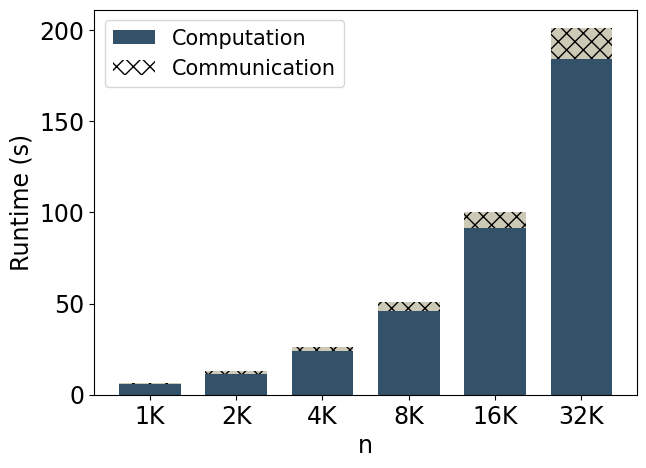

The matplotlib source for this figure: (Note: this script raises an exception after producing the figure.)
import matplotlib.pyplot as plt
import matplotlib
import pandas as pd

font = {'family': 'Bitstream Vera Sans',
        'size': 15}

plt.rc('font', **font)

raw_data = {'#rows': ['1K', '2K', '4K', '8K', '16K', '32K'],
            'communication': [0.561,
                              1.815,
                              2.56,
                              4.783,
                              8.71,
                              17.23],
            'total': [6.5,
                      13.1,
                      26.3,
                      50.8,
                      100,
                      201],
            'empty': [0,
                      0,
                      0,
                      0,
                      0,
                      0],
            }

df = pd.DataFrame(raw_data, raw_data['#rows'])

# Create the general plot and the "subplots" i.e. the bars
f, ax = plt.subplots(1, figsize=(7, 5))

# Set the bar width
bar_width = 0.5

# Positions of the left bar-boundaries
bar = [1, 1.7, 2.4, 3.1, 3.8, 4.5]

# Positions of the x-axis ticks (center of the bars as bar labels)
tick_pos = [pos for pos in bar]

#label="n = 200*$N$"
ax.bar(bar, df['total']-df['communication'], width=bar_width, alpha=0.8, color='#002642', label="Computation")

ax.bar(bar, df['empty'], width=bar_width, label="Communication", hatch="xx", alpha=0.8, color='white')

ax.bar(bar, df['communication'], width=bar_width, alpha=0.8, hatch="xx", color='#C0BDA5', bottom=df['total']-df['communication'])

# Set the x ticks with names
plt.xticks(tick_pos, df['#rows'])

plt.legend(loc='upper left')

# Set the label and legends
ax.set_ylabel("Runtime (s)", fontsize=17)
ax.set_xlabel("n", fontsize=17)

#ax.get_yaxis().set_major_formatter(matplotlib.ticker.ScalarFormatter())
#ax.set_yscale('log')
#ax.set_yticks([5, 50, 200, 500, 1000, 5000])
#ax.get_yaxis().set_major_formatter(matplotlib.ticker.ScalarFormatter())

ax.tick_params(axis='x', labelsize=17)
ax.tick_params(axis='y', labelsize=17)

ax.text(bar[0]-0.13, df['total'][0]+3, df['total'][0], fontsize=14, weight='bold', color='black')
ax.text(bar[1]-0.19, df['total'][1]+3, df['total'][1], fontsize=14, weight='bold', color='black')
ax.text(bar[2]-0.19, df['total'][2]+3, df['total'][2], fontsize=14, weight='bold', color='black')
ax.text(bar[3]-0.19, df['total'][3]+3, df['total'][3], fontsize=14, weight='bold', color='black')
ax.text(bar[4]-0.17, df['total'][4]+3, int(df['total'][4]), fontsize=14, weight='bold', color='black')
ax.text(bar[5]-0.17, df['total'][5]+3, int(df['total'][5]), fontsize=14, weight='bold', color='black')

plt.xlim([min(bar) - bar_width, max(bar) + bar_width])
plt.ylim(0, 300)

plt.legend()
plt.savefig('scalingData.pdf', bbox_inches='tight', pad_inches=0)